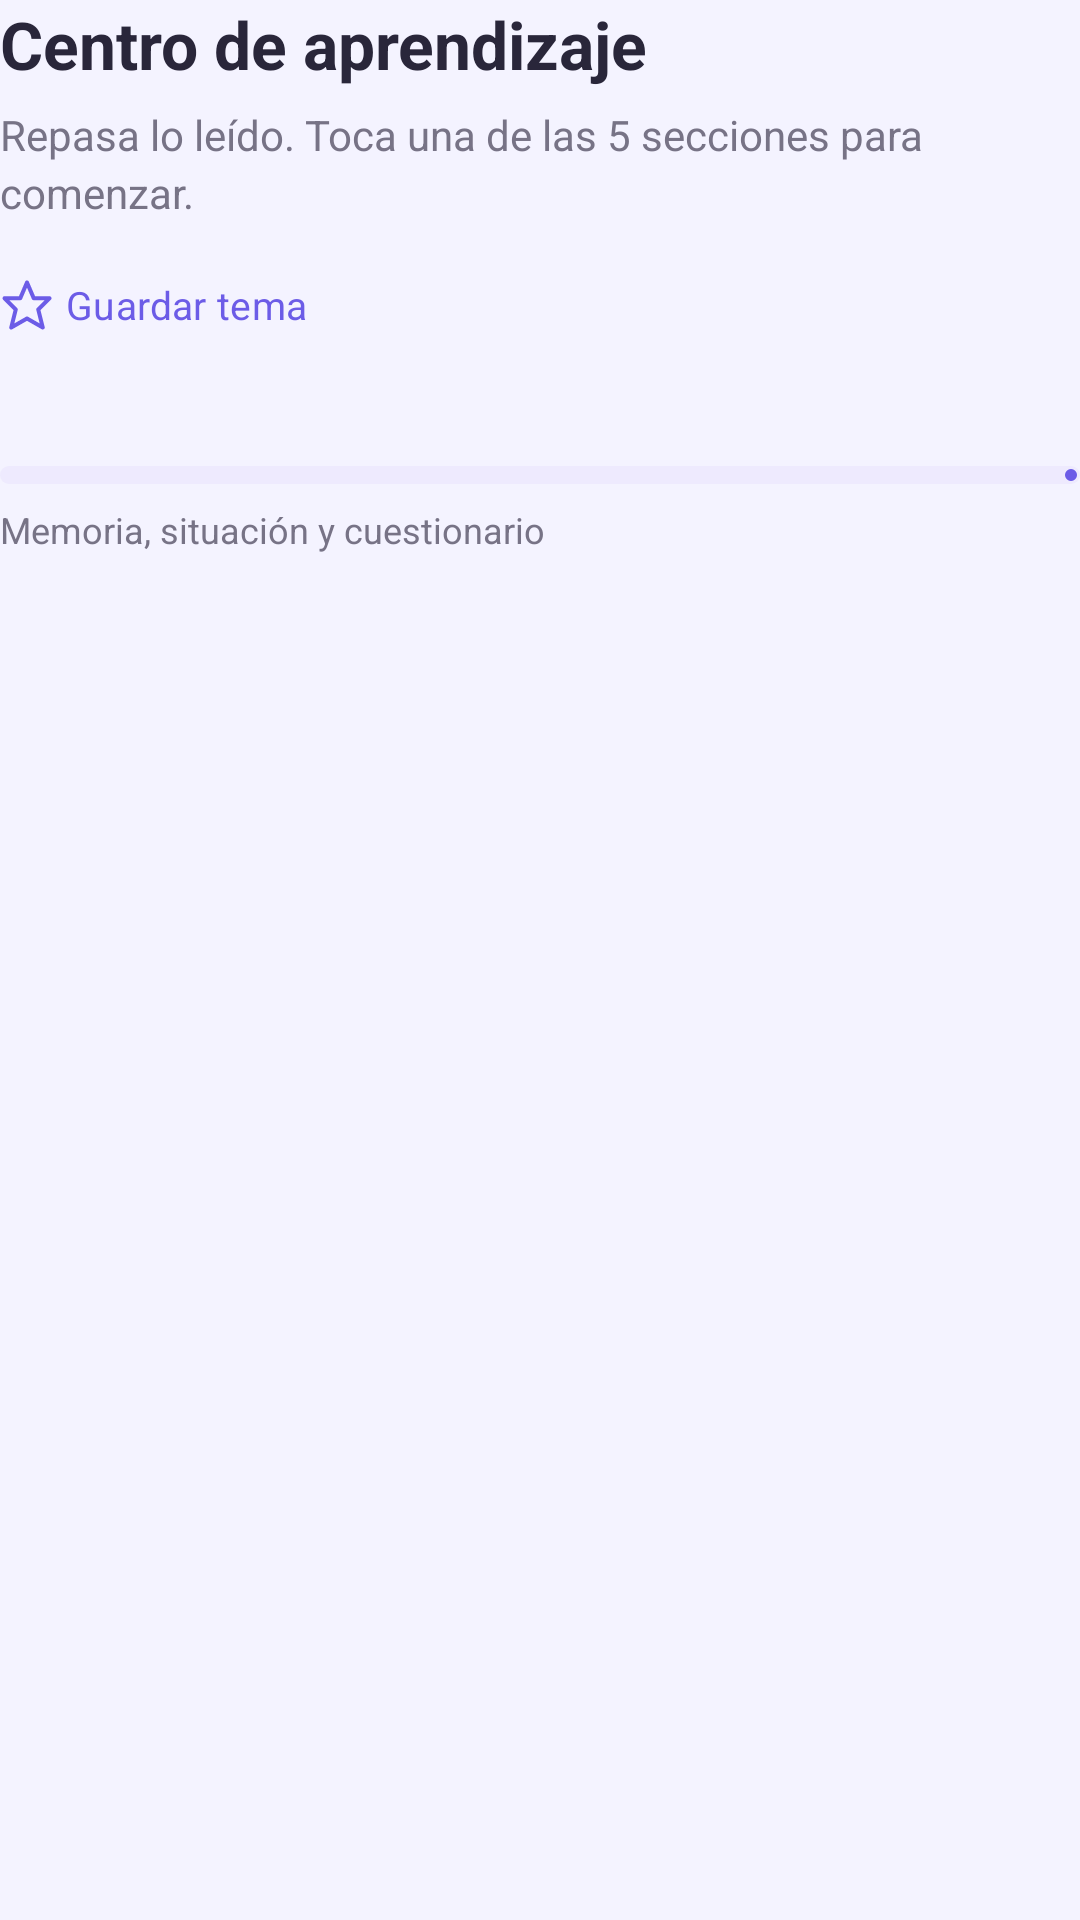

This screen was rendered from an Android layout file. Write that file and the resources it references.
<!-- AndroidManifest.xml: application theme Theme.Semiologia -->
<!-- res/layout/lector_centro_aprendizaje.xml -->
<?xml version="1.0" encoding="utf-8"?>
<LinearLayout xmlns:android="http://schemas.android.com/apk/res/android"
    xmlns:app="http://schemas.android.com/apk/res-auto"
    android:layout_width="match_parent"
    android:layout_height="wrap_content"
    android:orientation="vertical">

    <TextView
        android:id="@+id/tituloCentroLector"
        android:layout_width="match_parent"
        android:layout_height="wrap_content"
        android:text="@string/lector_centro"
        android:textColor="@color/app_text_primary"
        android:textSize="22sp"
        android:textStyle="bold" />

    <TextView
        android:layout_width="match_parent"
        android:layout_height="wrap_content"
        android:layout_marginTop="6dp"
        android:lineSpacingExtra="3dp"
        android:text="@string/lector_centro_subtitulo"
        android:textColor="@color/app_text_secondary"
        android:textSize="14sp" />

    <com.google.android.material.button.MaterialButton
        android:id="@+id/favoritoLector"
        style="?attr/borderlessButtonStyle"
        android:layout_width="wrap_content"
        android:layout_height="wrap_content"
        android:minHeight="48dp"
        android:layout_marginTop="4dp"
        android:contentDescription="@string/lector_favorito_accion"
        android:paddingStart="0dp"
        android:paddingEnd="0dp"
        android:text="@string/lector_favorito"
        android:textAllCaps="false"
        android:textColor="@color/app_primary_ui"
        android:textSize="13sp"
        app:icon="@drawable/ic_guia_star"
        app:iconSize="18dp"
        app:iconTint="@color/app_primary_ui" />

    <TextView
        android:id="@+id/avancePracticasLector"
        android:layout_width="match_parent"
        android:layout_height="wrap_content"
        android:layout_marginTop="4dp"
        android:textColor="@color/app_text_primary"
        android:textSize="13sp"
        android:textStyle="bold" />

    <com.google.android.material.progressindicator.LinearProgressIndicator
        android:id="@+id/progresoPracticasLector"
        android:layout_width="match_parent"
        android:layout_height="6dp"
        android:layout_marginTop="8dp"
        android:max="3"
        app:indicatorColor="@color/app_primary_ui"
        app:trackColor="@color/app_primary_soft"
        app:trackCornerRadius="3dp"
        app:trackThickness="6dp" />

    <TextView
        android:layout_width="match_parent"
        android:layout_height="wrap_content"
        android:layout_marginTop="7dp"
        android:layout_marginBottom="6dp"
        android:text="@string/lector_practicas_ayuda"
        android:textColor="@color/app_text_secondary"
        android:textSize="12sp" />
</LinearLayout>
<!-- resources referenced by this layout -->
<resources>
  <color name="app_primary_soft">#EEEAFE</color>
  <color name="app_primary_ui">#6C5CE7</color>
  <color name="app_text_primary">#29263A</color>
  <color name="app_text_secondary">#777386</color>
  <!-- drawable ic_guia_star (drawable) -->
  <?xml version="1.0" encoding="utf-8"?>
  <vector xmlns:android="http://schemas.android.com/apk/res/android"
      android:width="24dp" android:height="24dp" android:viewportWidth="24" android:viewportHeight="24">
      <path android:strokeColor="#8058C5" android:strokeWidth="1.8"
          android:strokeLineCap="round" android:strokeLineJoin="round"
          android:fillColor="@android:color/transparent" android:pathData="M12,2 L15,9 L22,9 L17,14 L19,22 L12,18 L5,22 L7,14 L2,9 L9,9 Z"/>
  </vector>
  <string name="lector_centro">Centro de aprendizaje</string>
  <string name="lector_centro_subtitulo">Repasa lo leído. Toca una de las 5 secciones para comenzar.</string>
  <string name="lector_favorito">Guardar tema</string>
  <string name="lector_favorito_accion">Guardar o quitar tema de favoritos</string>
  <string name="lector_practicas_ayuda">Memoria, situación y cuestionario</string>
  <style name="Theme.Semiologia" parent="Theme.Material3.DayNight.NoActionBar">
  
          
          <item name="colorPrimary">@color/primary</item>
          <item name="colorOnPrimary">@color/on_primary</item>
          <item name="colorPrimaryContainer">@color/primary_light</item>
          <item name="colorSecondary">@color/secondary</item>
          <item name="colorOnSecondary">@color/on_secondary</item>
          <item name="android:colorBackground">@color/app_background</item>
          <item name="colorSurface">@color/surface</item>
          <item name="colorOnSurface">@color/on_surface</item>
          <item name="colorOnSurfaceVariant">@color/on_surface_variant</item>
          <item name="colorOutline">@color/app_outline</item>
          <item name="colorSurfaceContainer">@color/app_surface_alt</item>
          <item name="colorSurfaceContainerHigh">@color/app_surface_elevated</item>
  
          
          <item name="android:fontFamily">sans-serif</item>
          <item name="fontFamily">sans-serif</item>
  
          
          <item name="android:navigationBarColor">@color/app_background</item>
          <item name="android:windowLightNavigationBar" tools:targetApi="27">false</item>
  
          
          <item name="android:statusBarColor">@color/brand_start</item>
          <item name="android:windowLightStatusBar" tools:targetApi="m">false</item>
  
          
          <item name="materialAlertDialogTheme">@style/ThemeOverlay.Semiologia.Dialog</item>
          <item name="alertDialogTheme">@style/ThemeOverlay.Semiologia.Dialog</item>
      </style>
  <color name="primary">#4F46E5</color>
  <color name="on_primary">#FFFFFF</color>
  <color name="primary_light">#A78BFA</color>
  <color name="secondary">#0EA5E9</color>
  <color name="on_secondary">#FFFFFF</color>
  <color name="app_background">#F4F3FF</color>
  <color name="surface">#FFFFFF</color>
  <color name="on_surface">#1E1B4B</color>
  <color name="on_surface_variant">#6B7280</color>
  <color name="app_outline">#E9E6F4</color>
  <color name="app_surface_alt">#FAF9FD</color>
  <color name="app_surface_elevated">#FFFFFF</color>
  <color name="brand_start">#7C3AED</color>
  <style name="ThemeOverlay.Semiologia.Dialog" parent="ThemeOverlay.Material3.MaterialAlertDialog">
          <item name="colorSurface">@color/app_surface_elevated</item>
          <item name="colorOnSurface">@color/app_text_primary</item>
          <item name="colorPrimary">@color/app_primary_ui</item>
          <item name="shapeAppearanceMediumComponent">@style/ShapeAppearance.Semiologia.Dialog</item>
      </style>
  <style name="ShapeAppearance.Semiologia.Dialog" parent="">
          <item name="cornerFamily">rounded</item>
          <item name="cornerSize">24dp</item>
      </style>
</resources>
